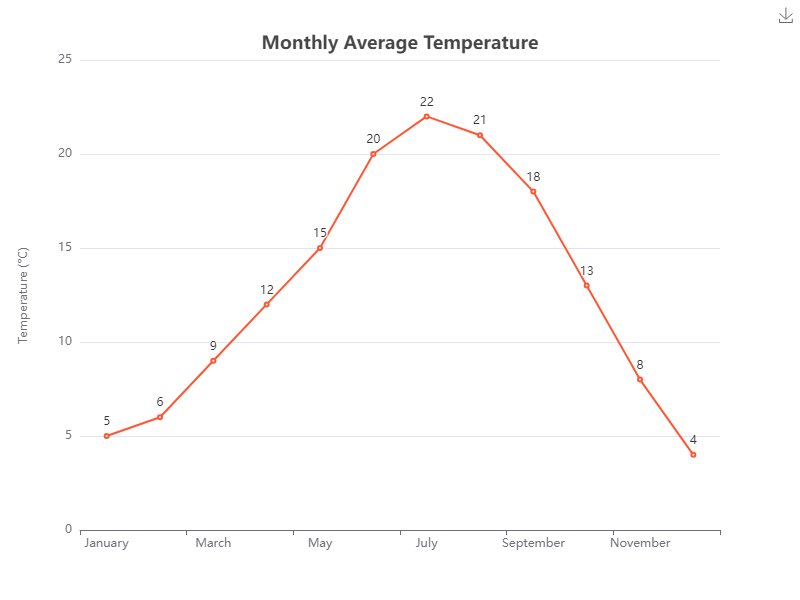

Data behind this chart, as committed beside it:
Month, Temperature
January, 5
February, 6
March, 9
April, 12
May, 15
June, 20
July, 22
August, 21
September, 18
October, 13
November, 8
December, 4
